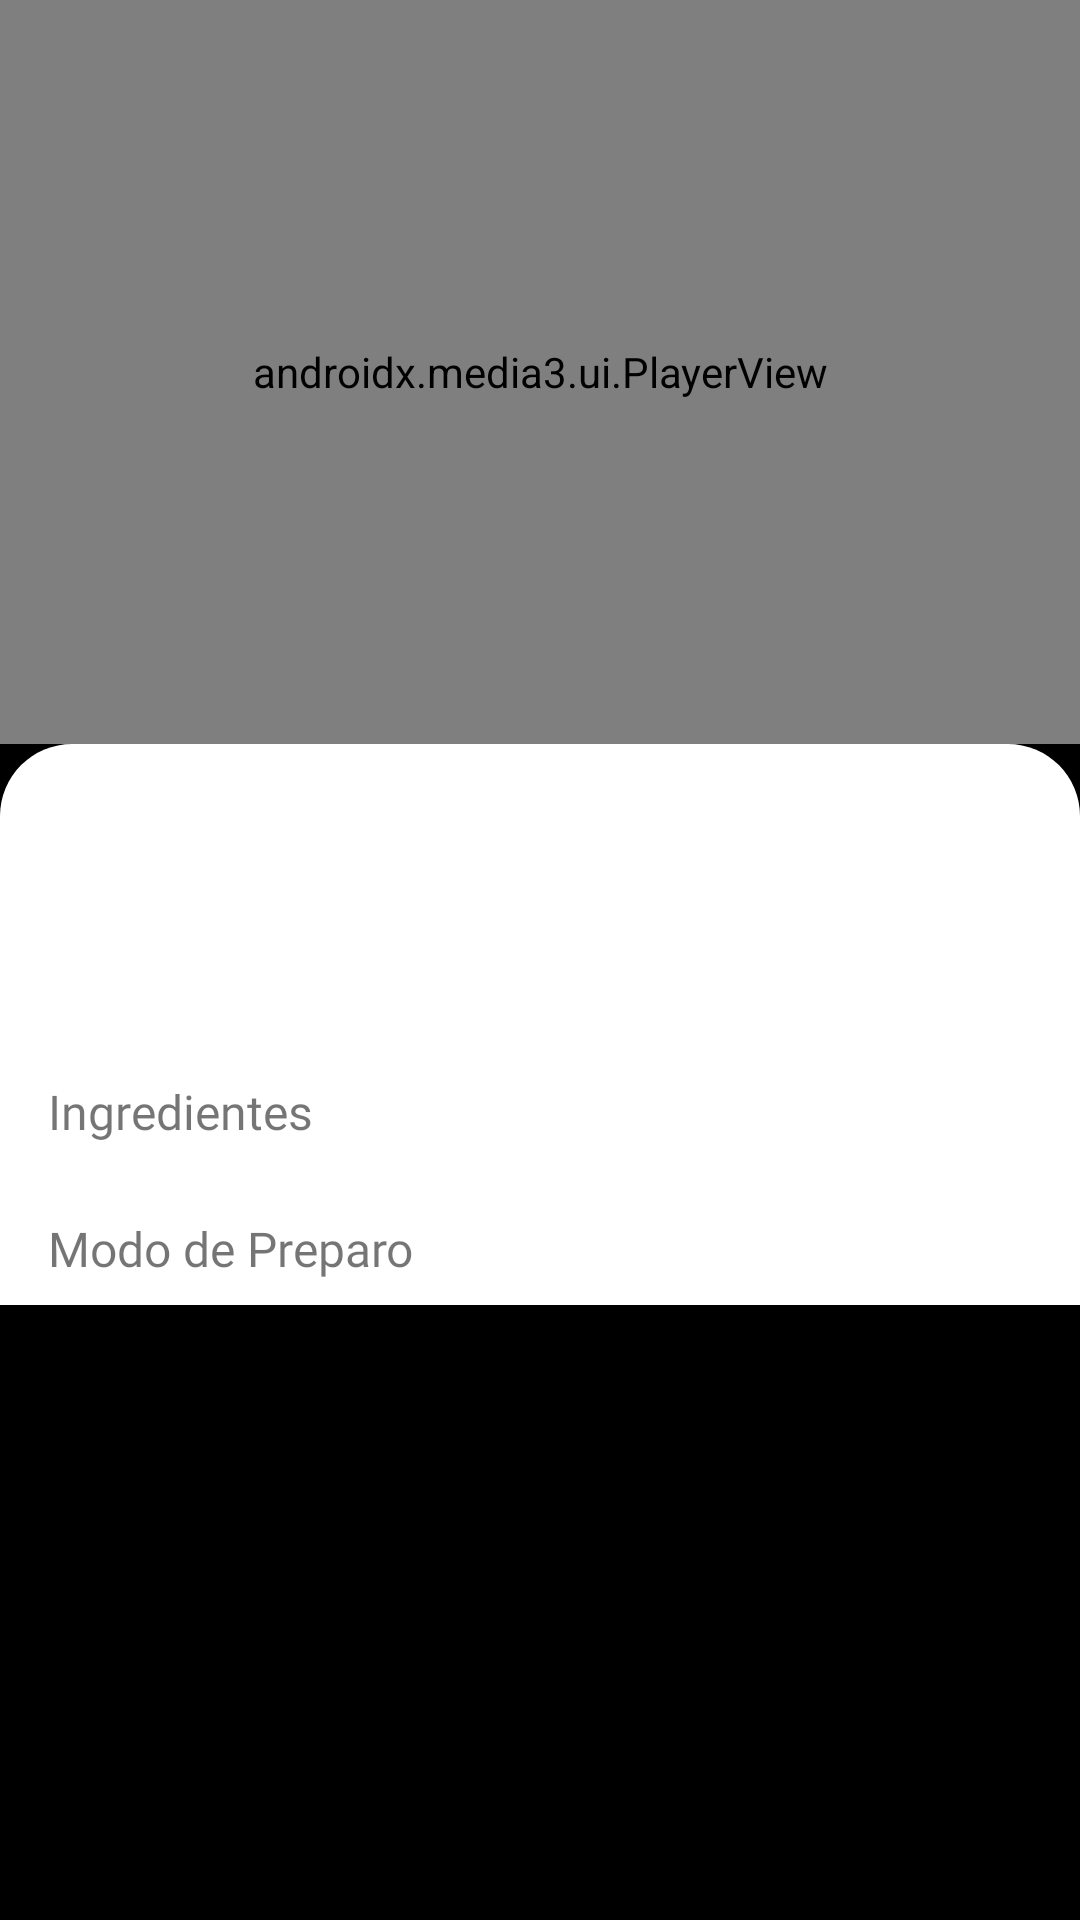

Android layout source for this screen:
<!-- AndroidManifest.xml: activity theme Theme.CbiRecipes.NoToolbar -->
<!-- res/layout/activity_recipe.xml -->
<?xml version="1.0" encoding="utf-8"?>
<RelativeLayout
    android:layout_width="match_parent"
    android:layout_height="match_parent"
    android:background="@color/black"
    xmlns:android="http://schemas.android.com/apk/res/android"
    xmlns:app="http://schemas.android.com/apk/res-auto"
    xmlns:tools="http://schemas.android.com/tools">

    <View
        android:layout_width="0dp"
        android:layout_height="0dp"
        android:focusable="true"
        android:focusableInTouchMode="true" />


    <androidx.constraintlayout.widget.ConstraintLayout

        android:focusableInTouchMode="true"
        android:focusable="true"
        android:layout_width="match_parent"
        android:layout_height="wrap_content">
        <ImageView
            android:focusableInTouchMode="true"
            android:focusable="true"
            app:layout_constraintStart_toStartOf="parent"
            app:layout_constraintTop_toTopOf="parent"
            android:visibility="invisible" android:layout_height="wrap_content"
            android:layout_width="wrap_content"/>


        <FrameLayout
            android:id="@+id/frameVideoLayout"
            android:layout_width="match_parent"
            android:layout_height="248dp"
            android:background="@color/black"
            app:layout_constraintEnd_toEndOf="parent"
            app:layout_constraintStart_toStartOf="parent"
            app:layout_constraintTop_toTopOf="parent">


            <androidx.media3.ui.PlayerView
                android:id="@+id/playerView"
                app:use_controller="false"
                android:layout_width="match_parent"
                android:layout_height="match_parent" />


        </FrameLayout>

        <androidx.core.widget.NestedScrollView
            android:layout_width="match_parent"
            android:layout_height="wrap_content"
            app:layout_constraintBottom_toBottomOf="parent"
            app:layout_constraintEnd_toEndOf="parent"
            app:layout_constraintStart_toStartOf="parent"
            app:layout_constraintTop_toBottomOf="@+id/frameVideoLayout"
            app:layout_constraintVertical_bias="0.0">

            <androidx.constraintlayout.widget.ConstraintLayout
                android:background="@drawable/background_recipe_details"
                android:layout_width="match_parent"
                android:layout_height="wrap_content">

                <TextView
                    android:id="@+id/tvRecipeTitle"
                    android:layout_width="wrap_content"
                    android:layout_height="wrap_content"
                    android:layout_marginStart="16dp"
                    android:layout_marginTop="16dp"
                    android:fontFamily="@font/robotobold"
                    android:textSize="20sp"
                    app:layout_constraintStart_toStartOf="parent"
                    app:layout_constraintTop_toTopOf="parent"
                    tools:text="Android UX Designer" />

                <TextView
                    android:id="@+id/tvRecipeDescription"
                    android:layout_width="0dp"
                    android:layout_height="wrap_content"
                    android:layout_marginTop="8dp"
                    android:layout_marginEnd="16dp"
                    android:fontFamily="@font/robotoregular"
                    android:textSize="12sp"
                    app:layout_constraintEnd_toEndOf="parent"
                    app:layout_constraintStart_toStartOf="@+id/tvRecipeTitle"
                    app:layout_constraintTop_toBottomOf="@+id/tvRecipeTitle"
                    tools:text="Este é um vídeo TESTE -  Lorem Ipsum is simply dummy text of the printing and typesetting industry. Lorem Ipsum has been the industry's standard dummy text ever since the 1500s, when an unknown printer took a galley of type and scrambled it to make a type specimen book. It has survived not only five centuries, but also the leap into electronic typesetting, remaining essentially unchanged. It was popularised in the 1960s with the release of Letraset sheets containing Lorem Ipsum passages, and more recently with desktop publishin" />


                <TextView
                    android:id="@+id/tvServings"
                    android:layout_width="wrap_content"
                    android:layout_height="wrap_content"
                    android:layout_marginTop="12dp"
                    android:fontFamily="@font/robotolight"
                    android:textSize="12sp"
                    app:layout_constraintStart_toStartOf="@+id/tvRecipeDescription"
                    app:layout_constraintTop_toBottomOf="@+id/tvRecipeDescription"
                    tools:text="17 cupcakes" />

                <TextView
                    android:id="@+id/tvLabelIngredients"
                    android:layout_width="wrap_content"
                    android:layout_height="wrap_content"
                    android:layout_marginTop="16dp"
                    android:fontFamily="@font/robotobold"
                    android:text="@string/ingredients"
                    android:textSize="16sp"
                    app:layout_constraintStart_toStartOf="@+id/tvServings"
                    app:layout_constraintTop_toBottomOf="@+id/tvServings" />

                <androidx.recyclerview.widget.RecyclerView
                    android:id="@+id/rvIngredients"
                    android:layout_width="match_parent"
                    android:layout_height="wrap_content"
                    android:layout_marginStart="16dp"
                    android:layout_marginTop="8dp"
                    android:layout_marginEnd="16dp"
                    android:focusable="false"
                    android:orientation="vertical"
                    app:layoutManager="androidx.recyclerview.widget.LinearLayoutManager"
                    app:layout_constraintEnd_toEndOf="parent"
                    app:layout_constraintHorizontal_bias="0.0"
                    app:layout_constraintStart_toStartOf="parent"
                    app:layout_constraintTop_toBottomOf="@+id/tvLabelIngredients" />

                <TextView
                    android:id="@+id/tvLabelSteps"
                    android:layout_width="wrap_content"
                    android:layout_height="wrap_content"
                    android:layout_marginTop="16dp"
                    android:fontFamily="@font/robotobold"
                    android:text="@string/btn_go_cooking"
                    android:textSize="16sp"
                    app:layout_constraintStart_toStartOf="@+id/rvIngredients"
                    app:layout_constraintTop_toBottomOf="@+id/rvIngredients" />

                <androidx.recyclerview.widget.RecyclerView
                    android:id="@+id/rvSteps"
                    android:layout_width="match_parent"
                    android:layout_height="wrap_content"
                    android:layout_marginStart="16dp"
                    android:layout_marginTop="8dp"
                    android:layout_marginEnd="16dp"
                    android:focusable="false"
                    android:orientation="vertical"
                    app:layoutManager="androidx.recyclerview.widget.LinearLayoutManager"
                    app:layout_constraintEnd_toEndOf="parent"
                    app:layout_constraintHorizontal_bias="0.0"
                    app:layout_constraintStart_toStartOf="parent"
                    app:layout_constraintTop_toBottomOf="@+id/tvLabelSteps" />


            </androidx.constraintlayout.widget.ConstraintLayout>
        </androidx.core.widget.NestedScrollView>

    </androidx.constraintlayout.widget.ConstraintLayout>

</RelativeLayout>
<!-- resources referenced by this layout -->
<resources>
  <color name="black">#FF000000</color>
  <!-- drawable background_recipe_details (drawable) -->
  <?xml version="1.0" encoding="utf-8"?>
  <shape xmlns:android="http://schemas.android.com/apk/res/android" >
  
      <solid android:color="@color/white"/>
  
      <corners android:topRightRadius="24dp"
          android:topLeftRadius="24dp"/>
  </shape>
  <string name="btn_go_cooking">Modo de Preparo</string>
  <string name="ingredients">Ingredientes</string>
  <style name="Theme.CbiRecipes.NoToolbar" parent="Theme.CbiRecipes">
          <item name="windowNoTitle">true</item>
          <item name="windowActionBar">false</item>
      </style>
  <color name="white">#FFFFFFFF</color>
  <style name="Theme.CbiRecipes" parent="Theme.MaterialComponents.DayNight.DarkActionBar">
          
          <item name="colorPrimary">@color/purple_500</item>
          <item name="colorPrimaryVariant">@color/purple_700</item>
          <item name="colorOnPrimary">@color/white</item>
          
          <item name="colorSecondary">@color/teal_200</item>
          <item name="colorSecondaryVariant">@color/teal_700</item>
          <item name="colorOnSecondary">@color/black</item>
          
          <item name="android:statusBarColor">?attr/colorPrimaryVariant</item>
          
      </style>
  <color name="purple_500">#FF6200EE</color>
  <color name="purple_700">#406200EE</color>
  <color name="teal_200">#FF03DAC5</color>
  <color name="teal_700">#FF018786</color>
</resources>
